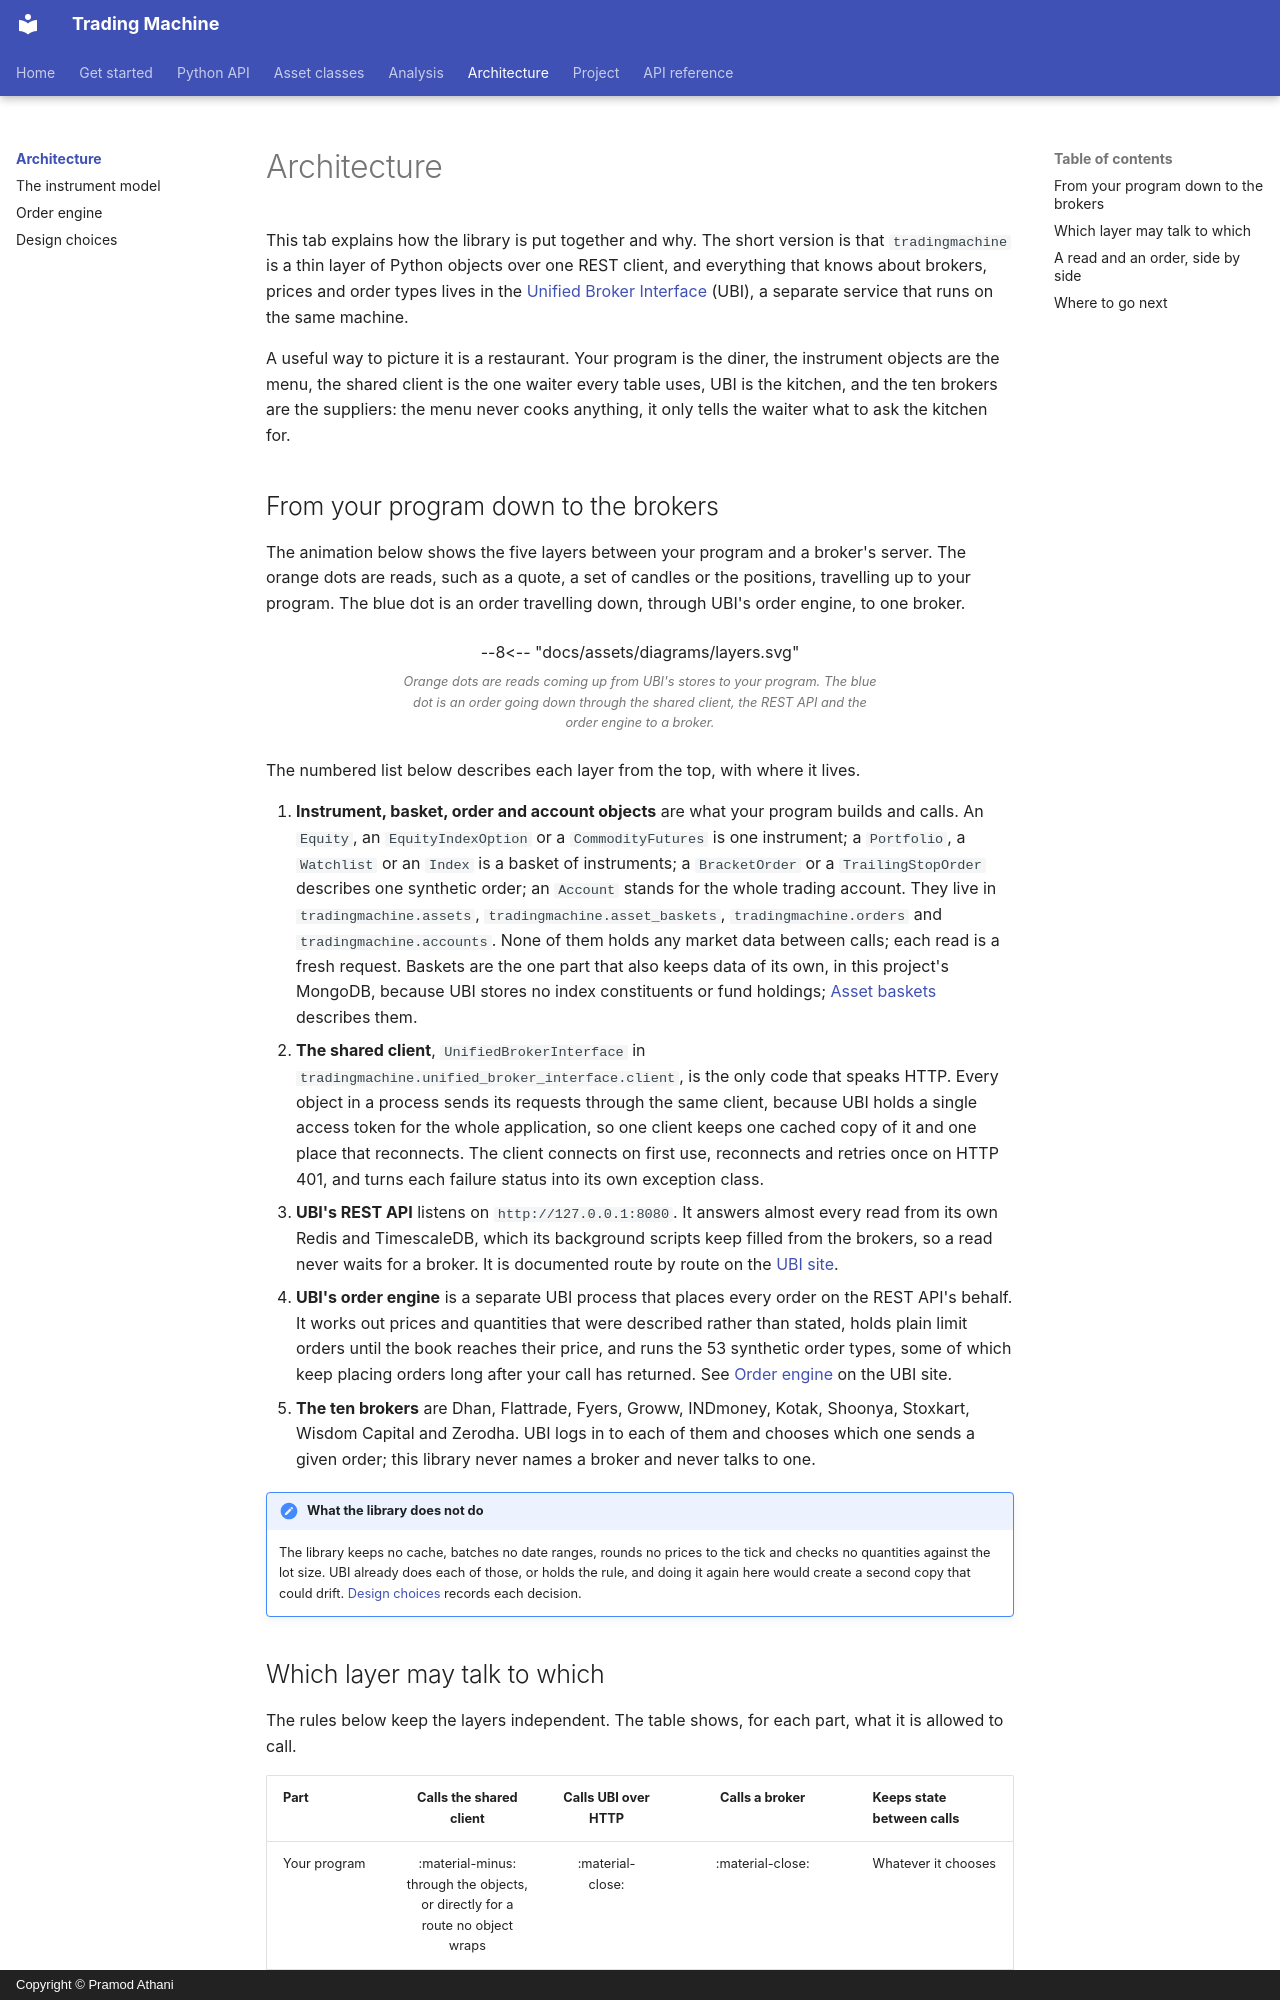

repository: pramodathani/tradingmachine · page: architecture/index.html · generator: mkdocs · copyright: Copyright © Pramod Athani

# Architecture

This tab explains how the library is put together and why. The short version is that `tradingmachine` is a thin layer of Python objects over one REST client, and everything that knows about brokers, prices and order types lives in the [Unified Broker Interface](https://pramodathani.github.io/unified_broker_interface/) (UBI), a separate service that runs on the same machine.

A useful way to picture it is a restaurant. Your program is the diner, the instrument objects are the menu, the shared client is the one waiter every table uses, UBI is the kitchen, and the ten brokers are the suppliers: the menu never cooks anything, it only tells the waiter what to ask the kitchen for.
